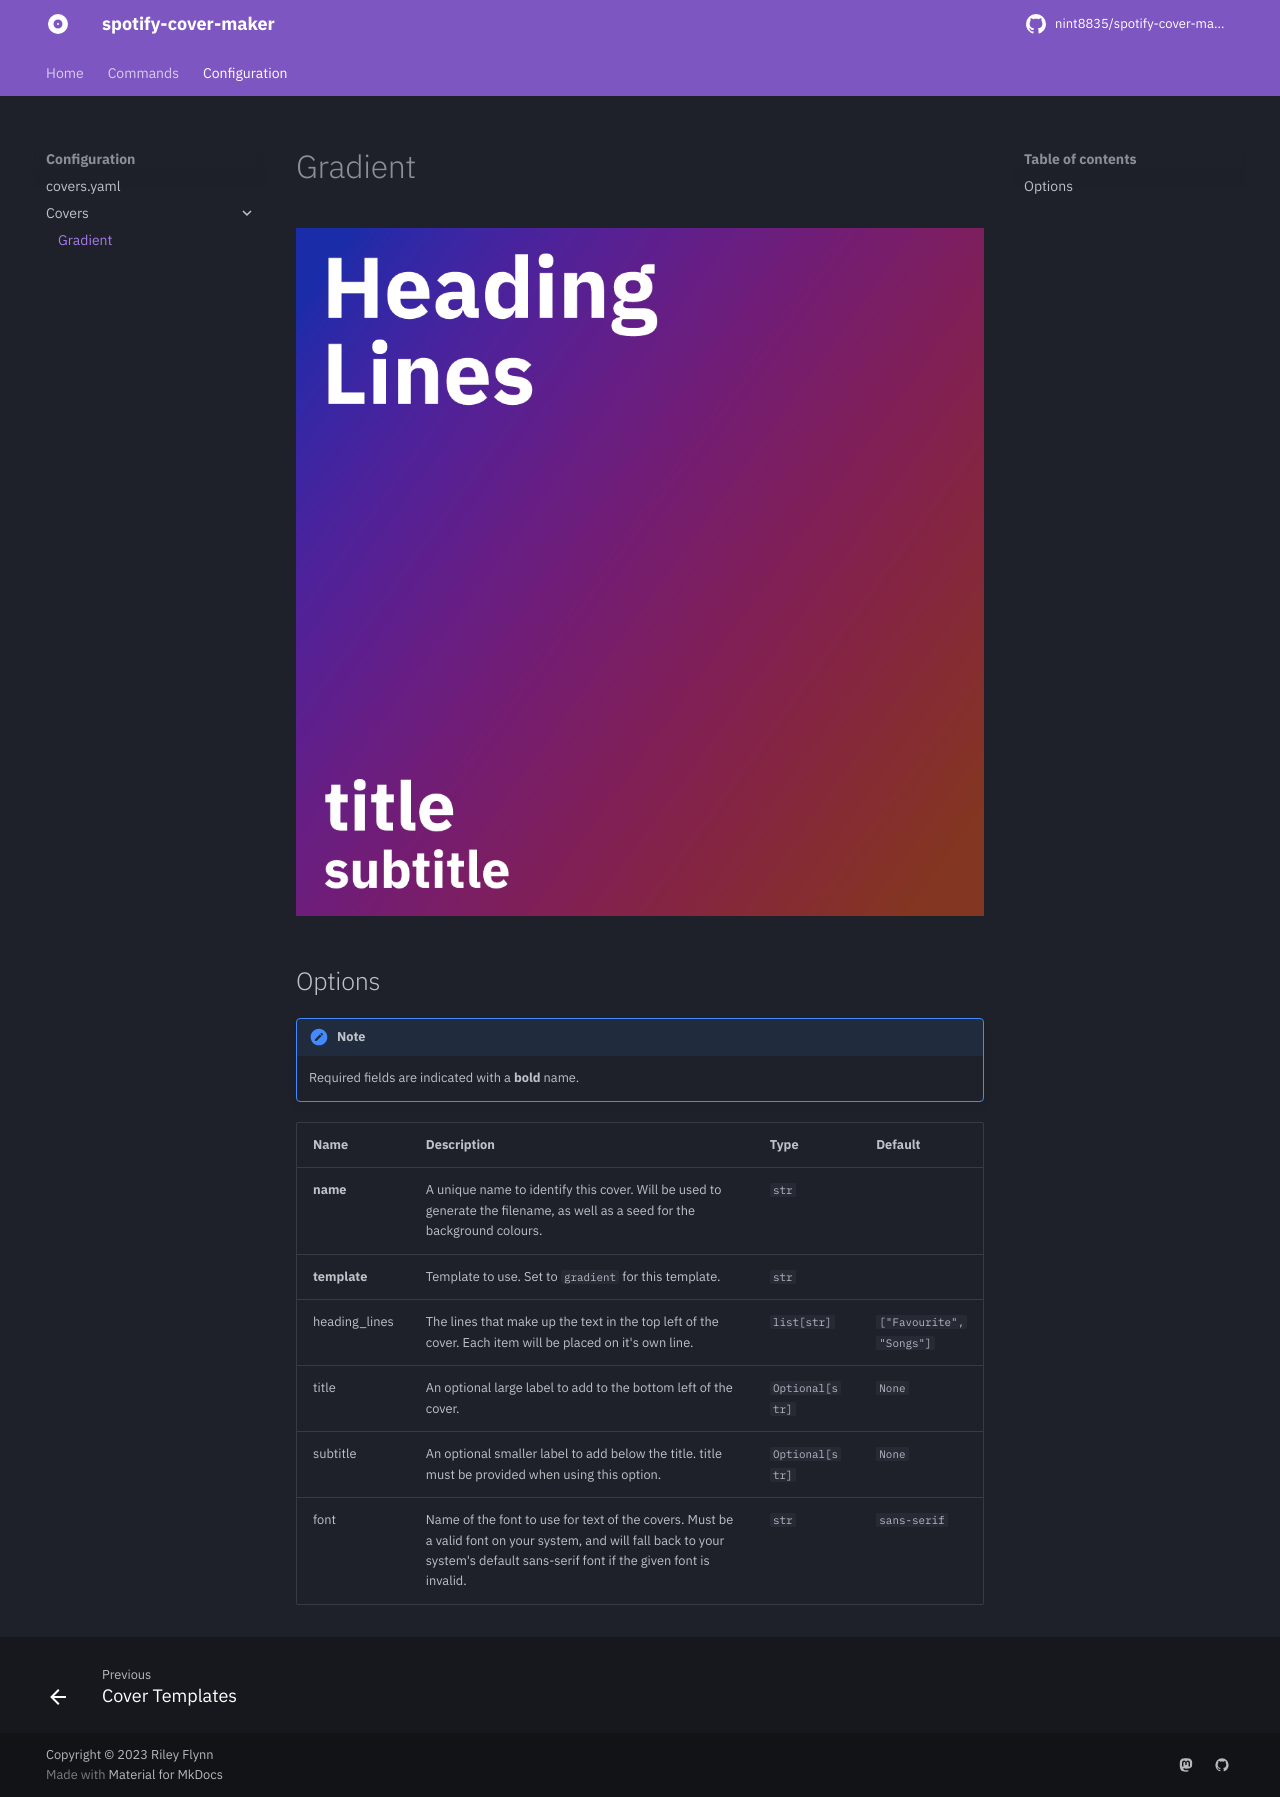

repository: nint8835/spotify-cover-maker · page: config/covers/gradient/index.html · generator: mkdocs

# Gradient

![Gradient cover example](./assets/gradient.png)

## Options

!!! note

    Required fields are indicated with a **bold** name.

| Name          | Description                                                                                                                                                                    | Type            | Default                  |
| ------------- | ------------------------------------------------------------------------------------------------------------------------------------------------------------------------------ | --------------- | ------------------------ |
| **name**      | A unique name to identify this cover. Will be used to generate the filename, as well as a seed for the background colours.                                                     | `str`           |                          |
| **template**  | Template to use. Set to `gradient` for this template.                                                                                                                          | `str`           |                          |
| heading_lines | The lines that make up the text in the top left of the cover. Each item will be placed on it's own line.                                                                       | `list[str]`     | `["Favourite", "Songs"]` |
| title         | An optional large label to add to the bottom left of the cover.                                                                                                                | `Optional[str]` | `None`                   |
| subtitle      | An optional smaller label to add below the title. title must be provided when using this option.                                                                               | `Optional[str]` | `None`                   |
| font          | Name of the font to use for text of the covers. Must be a valid font on your system, and will fall back to your system's default sans-serif font if the given font is invalid. | `str`           | `sans-serif`             |
